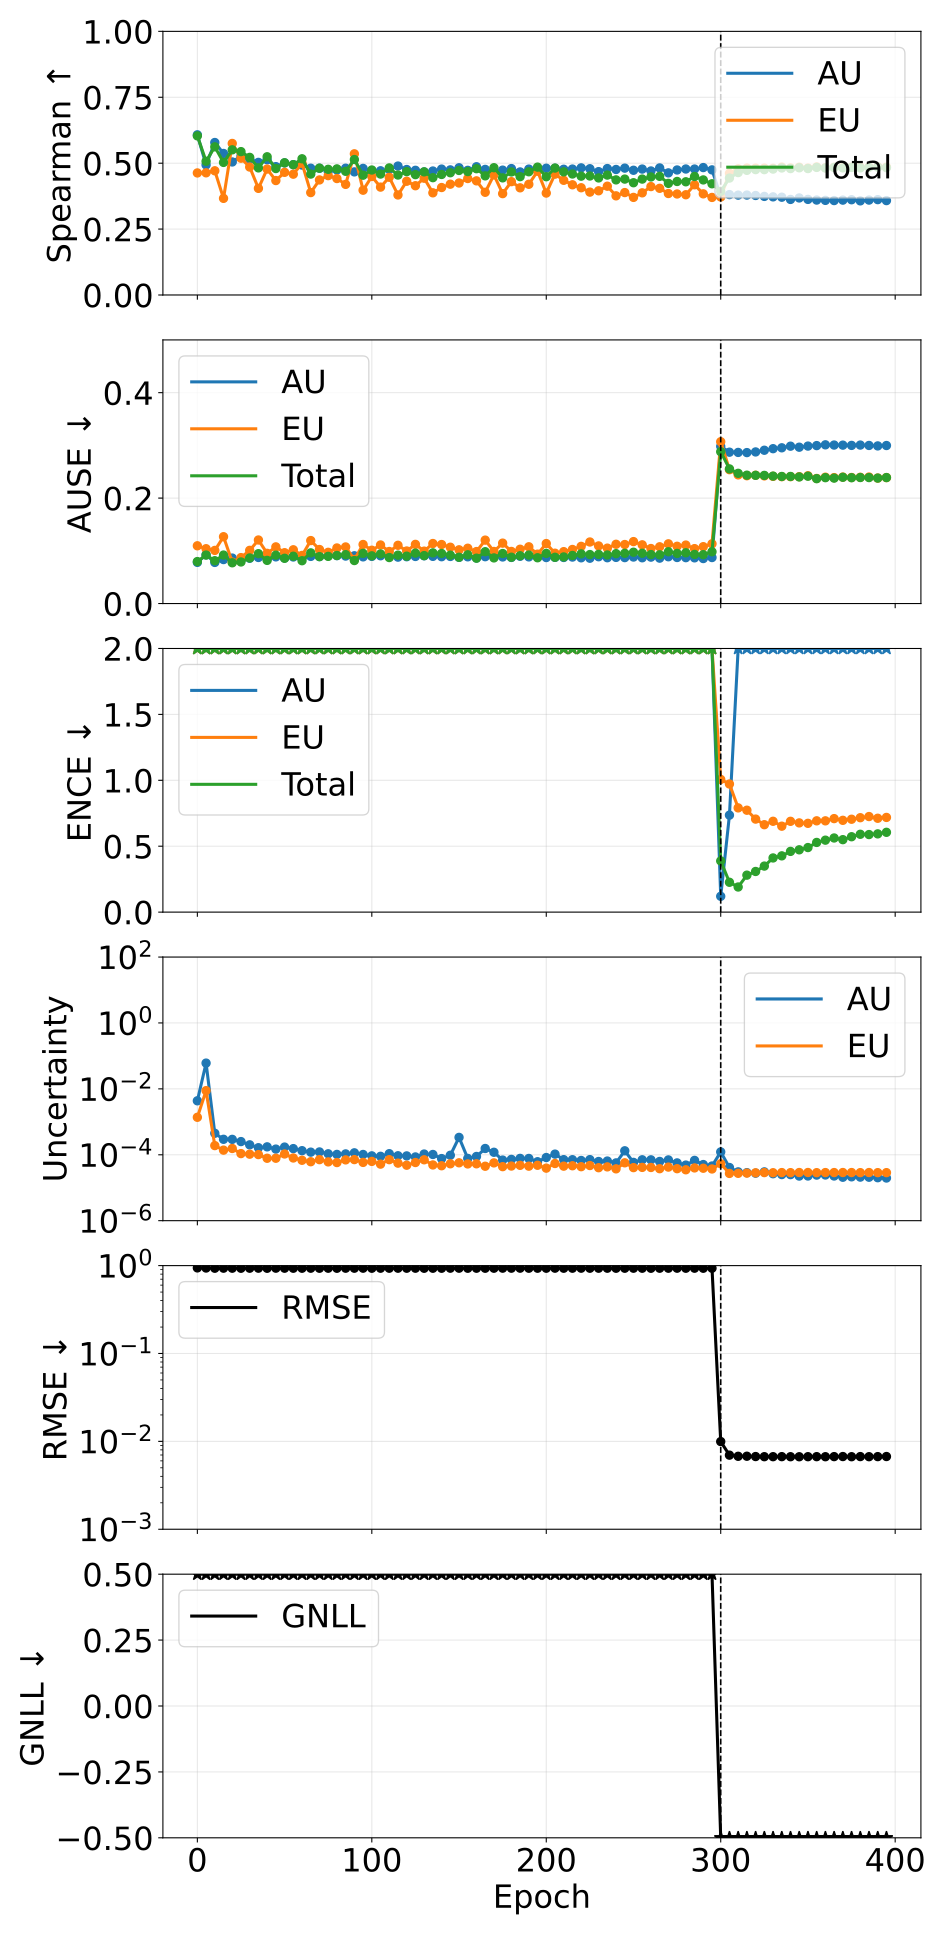

Source data for this figure (header and first rows):
phase, source_epoch, epoch, pearson_aleatoric, pearson_epistemic, pearson_total, spearman_aleatoric, spearman_epistemic, spearman_total, ause_aleatoric, ause_epistemic, ause_total, ence_aleatoric, ence_epistemic, ence_total, magnitude_aleatoric, magnitude_epistemic, magnitude_total, rmse_e_atom, nll_energy
pretrain, 0, 0, 0.2449, 0.2237, 0.2449, 0.6075, 0.463, 0.6036, 0.0781, 0.1096, 0.07965, 318.5, 1497, 252, 0.004344, 0.001372, 0.005717, 0.942, 127.7
pretrain, 5, 5, 0.2884, 0.2778, 0.2986, 0.4934, 0.4634, 0.5071, 0.09252, 0.104, 0.09199, 1841, 6125, 1334, 0.06051, 0.008842, 0.06935, 0.9388, 677.7
pretrain, 10, 10, 0.2254, 0.3432, 0.2493, 0.5784, 0.4711, 0.562, 0.07802, 0.1008, 0.08125, 4095, 8799, 2656, 0.0004489, 0.0001899, 0.0006388, 0.9338, 1346
pretrain, 15, 15, 0.2738, 0.3659, 0.3191, 0.5369, 0.3665, 0.5029, 0.08342, 0.1268, 0.09199, 5546, 11671, 3541, 0.0002948, 0.0001381, 0.0004329, 0.9351, 1786
pretrain, 20, 20, 0.3397, 0.5689, 0.413, 0.5046, 0.5749, 0.5507, 0.08625, 0.07863, 0.07733, 5530, 12070, 3527, 0.0002935, 0.0001552, 0.0004487, 0.9347, 1779
pretrain, 25, 25, 0.2669, 0.4224, 0.3281, 0.5272, 0.5189, 0.5439, 0.08309, 0.08714, 0.0789, 7312, 19341, 4998, 0.0002515, 0.0001086, 0.0003601, 0.9334, 2529
pretrain, 30, 30, 0.279, 0.3466, 0.3224, 0.5159, 0.4854, 0.522, 0.08592, 0.1009, 0.0865, 8404, 22193, 5745, 0.0002002, 0.0001042, 0.0003045, 0.9344, 2906
pretrain, 35, 35, 0.2933, 0.3893, 0.3691, 0.503, 0.4044, 0.4821, 0.0874, 0.1206, 0.0946, 9469, 18040, 5824, 0.0001639, 0.0001013, 0.0002652, 0.9352, 2937
pretrain, 40, 40, 0.289, 0.3972, 0.3355, 0.5129, 0.4777, 0.5243, 0.08501, 0.09524, 0.08189, 10214, 22862, 6624, 0.0001741, 7.842316861747349e-05, 0.0002525, 0.933, 3346
pretrain, 45, 45, 0.2866, 0.5077, 0.3674, 0.4869, 0.4341, 0.4797, 0.08855, 0.1075, 0.09177, 11244, 25345, 7348, 0.0001487, 7.852550554498521e-05, 0.0002272, 0.9353, 3704
pretrain, 50, 50, 0.1619, 0.2306, 0.2313, 0.501, 0.4653, 0.5015, 0.08641, 0.09645, 0.08588, 11318, 25547, 7379, 0.0001712, 0.0001057, 0.0002769, 0.9345, 3743
pretrain, 55, 55, 0.1518, 0.2687, 0.2202, 0.4944, 0.4583, 0.4943, 0.08833, 0.102, 0.08974, 13156, 27087, 8350, 0.0001538, 7.990356975815302e-05, 0.0002337, 0.9339, 4227
pretrain, 60, 60, 0.1681, 0.4216, 0.2369, 0.4929, 0.4995, 0.5167, 0.08696, 0.09124, 0.08124, 13383, 26126, 8294, 0.0001331, 6.809183819068493e-05, 0.0002012, 0.9341, 4188
pretrain, 65, 65, 0.1796, 0.3534, 0.24, 0.4809, 0.3885, 0.4586, 0.08944, 0.1195, 0.09613, 15100, 32870, 9751, 0.0001201, 6.154130403031104e-05, 0.0001817, 0.9347, 4924
pretrain, 70, 70, 0.14, 0.3566, 0.2103, 0.4808, 0.4364, 0.4811, 0.08907, 0.1025, 0.08906, 14874, 25656, 8862, 0.0001218, 7.110402089965647e-05, 0.000193, 0.9335, 4477
pretrain, 75, 75, 0.2255, 0.4232, 0.3009, 0.4693, 0.4527, 0.4767, 0.0907, 0.0972, 0.0895, 16509, 32416, 10278, 0.0001071, 6.0834181436757715e-05, 0.0001679, 0.9346, 5197
pretrain, 80, 80, 0.08835, 0.4036, 0.1397, 0.4742, 0.4417, 0.4783, 0.09087, 0.1054, 0.09117, 18362, 30063, 10694, 0.0001026, 5.8032347719563405e-05, 0.0001606, 0.9332, 5411
pretrain, 85, 85, 0.1134, 0.2493, 0.1887, 0.4809, 0.4196, 0.4692, 0.09007, 0.1074, 0.09272, 17155, 32493, 10549, 0.0001063, 6.99940666909015e-05, 0.0001763, 0.9348, 5336
pretrain, 90, 90, 0.2083, 0.3174, 0.2531, 0.4669, 0.5355, 0.5138, 0.09059, 0.08348, 0.08157, 18776, 27574, 10439, 0.0001146, 7.14019885237576e-05, 0.000186, 0.9347, 5275
pretrain, 95, 95, 0.1043, 0.4012, 0.151, 0.4801, 0.3975, 0.4544, 0.08858, 0.112, 0.09521, 19664, 36018, 11961, 0.0001021, 5.86737437227157e-05, 0.0001608, 0.9351, 6051
pretrain, 100, 100, 0.1043, 0.363, 0.1756, 0.4715, 0.4496, 0.4741, 0.08951, 0.1011, 0.09052, 19137, 32211, 11276, 9.273798728481779e-05, 6.294098887399287e-05, 0.0001557, 0.9339, 5698
pretrain, 105, 105, 0.1163, 0.4329, 0.1658, 0.4712, 0.4092, 0.4587, 0.09063, 0.1111, 0.09415, 21346, 36606, 12698, 8.982134107509409e-05, 5.203068165626519e-05, 0.0001419, 0.9344, 6413
pretrain, 110, 110, 0.1527, 0.2237, 0.1947, 0.4765, 0.4466, 0.482, 0.08967, 0.09875, 0.08727, 21043, 31755, 11781, 0.0001079, 7.103500307352987e-05, 0.0001789, 0.9342, 5971
pretrain, 115, 115, 0.1155, 0.2963, 0.175, 0.4891, 0.3794, 0.455, 0.08806, 0.1105, 0.09183, 22273, 38746, 13259, 9.33054259677192e-05, 5.575344483540903e-05, 0.0001491, 0.9348, 6698
pretrain, 120, 120, 0.1297, 0.4117, 0.1752, 0.476, 0.4314, 0.4679, 0.08883, 0.09968, 0.08989, 22352, 42286, 13745, 9.242413666506763e-05, 4.8244319924344836e-05, 0.0001407, 0.9342, 6952
pretrain, 125, 125, 0.126, 0.4296, 0.1913, 0.4729, 0.4145, 0.4565, 0.08931, 0.1123, 0.09564, 22929, 32463, 12609, 8.596164780710752e-05, 5.8230974481375594e-05, 0.0001442, 0.9346, 6365
pretrain, 130, 130, 0.189, 0.2364, 0.2207, 0.4667, 0.443, 0.4671, 0.09056, 0.09939, 0.09098, 23563, 40875, 13981, 0.0001053, 7.043752210472576e-05, 0.0001757, 0.9332, 7081
pretrain, 135, 135, 0.02205, 0.4373, 0.04127, 0.4702, 0.3875, 0.445, 0.08952, 0.1139, 0.09614, 23338, 39659, 13759, 0.0001021, 4.914863625406269e-05, 0.0001512, 0.9339, 6962
pretrain, 140, 140, 0.06681, 0.42, 0.1047, 0.4776, 0.4076, 0.4572, 0.08884, 0.1119, 0.09496, 25386, 43194, 14967, 7.671403241402003e-05, 4.648395026194976e-05, 0.0001232, 0.9337, 7566
pretrain, 145, 145, 0.09415, 0.2907, 0.1328, 0.4745, 0.4203, 0.4637, 0.08931, 0.1068, 0.09179, 26246, 41425, 14998, 9.666843959339531e-05, 5.327931864173934e-05, 0.0001499, 0.9351, 7594
pretrain, 150, 150, 0.126, 0.3815, 0.1311, 0.4825, 0.4248, 0.4724, 0.0877, 0.1019, 0.08782, 22711, 30593, 12162, 0.000337, 5.708719647561793e-05, 0.0003941, 0.9349, 6178
pretrain, 155, 155, 0.05156, 0.4246, 0.0951, 0.4728, 0.4418, 0.4682, 0.08865, 0.1049, 0.09248, 26579, 38982, 14784, 7.751363483766909e-05, 5.2730962981274845e-05, 0.0001302, 0.9337, 7471
pretrain, 160, 160, 0.1358, 0.3802, 0.1898, 0.4864, 0.433, 0.4791, 0.08646, 0.09864, 0.08607, 23729, 33957, 13041, 8.882604766231452e-05, 5.3196925709619335e-05, 0.000142, 0.9342, 6587
pretrain, 165, 165, 0.1831, 0.405, 0.1939, 0.4764, 0.3896, 0.4519, 0.08888, 0.1203, 0.09835, 25903, 41998, 14965, 0.0001551, 4.4913870467098604e-05, 0.0002, 0.9337, 7603
pretrain, 170, 170, 0.1669, 0.2382, 0.1866, 0.4693, 0.4556, 0.4828, 0.08909, 0.09879, 0.08658, 26326, 38614, 14563, 0.0001191, 5.666705498231295e-05, 0.0001758, 0.9344, 7386
pretrain, 175, 175, 0.04334, 0.4206, 0.07738, 0.4736, 0.3845, 0.4443, 0.08836, 0.1146, 0.09491, 29188, 44173, 16428, 6.902173267508261e-05, 4.364486107258472e-05, 0.0001127, 0.9356, 8300
pretrain, 180, 180, 0.1242, 0.4387, 0.1804, 0.4795, 0.4299, 0.4667, 0.08746, 0.09884, 0.08788, 28438, 43301, 16003, 7.24116798040086e-05, 4.5521953912191296e-05, 0.0001179, 0.9351, 8088
pretrain, 185, 185, 0.03027, 0.3876, 0.05717, 0.4668, 0.4065, 0.4489, 0.08969, 0.103, 0.09068, 29298, 41538, 15892, 7.771331114136046e-05, 4.784477263090139e-05, 0.0001256, 0.9355, 8040
pretrain, 190, 190, 0.1239, 0.219, 0.1494, 0.4775, 0.42, 0.4674, 0.08852, 0.1076, 0.09197, 30351, 50019, 17616, 7.732225545350957e-05, 4.513878745719921e-05, 0.0001225, 0.9342, 8914
pretrain, 195, 195, 0.1023, 0.4768, 0.1653, 0.4749, 0.4694, 0.485, 0.0884, 0.09368, 0.08686, 32331, 40903, 16806, 6.154713543592152e-05, 4.804857291644567e-05, 0.0001096, 0.9343, 8490
pretrain, 200, 200, 0.0148, 0.3341, 0.02774, 0.4808, 0.3866, 0.4486, 0.08728, 0.1138, 0.0951, 32168, 49868, 18196, 8.258253373314801e-05, 3.9301159153103526e-05, 0.0001219, 0.9341, 9229
pretrain, 205, 205, 0.07585, 0.4214, 0.1087, 0.4808, 0.4583, 0.4814, 0.08761, 0.09547, 0.0878, 30788, 38798, 16022, 0.0001047, 5.43852939070689e-05, 0.0001591, 0.9351, 8107
pretrain, 210, 210, 0.03575, 0.3659, 0.06854, 0.4769, 0.435, 0.4671, 0.08739, 0.09844, 0.08841, 33722, 49406, 18595, 7.113098792792698e-05, 4.5169833575187114e-05, 0.0001163, 0.9341, 9411
pretrain, 215, 215, 0.03407, 0.377, 0.06476, 0.4777, 0.4181, 0.459, 0.0882, 0.1026, 0.09122, 34035, 44094, 17916, 7.08506864388255e-05, 4.643001057794436e-05, 0.0001173, 0.9347, 9054
pretrain, 220, 220, 0.01722, 0.4237, 0.03716, 0.4822, 0.4068, 0.4507, 0.08678, 0.1085, 0.09421, 34127, 47747, 18494, 6.710477775318396e-05, 4.3501971693535776e-05, 0.0001106, 0.9351, 9346
pretrain, 225, 225, 0.02884, 0.4365, 0.05733, 0.4789, 0.3902, 0.4514, 0.086, 0.1168, 0.09294, 31914, 38626, 16218, 7.122948614369307e-05, 4.7172019402501065e-05, 0.0001184, 0.9341, 8191
pretrain, 230, 230, 0.04089, 0.3801, 0.06451, 0.468, 0.3953, 0.444, 0.08878, 0.1093, 0.09329, 36081, 49827, 19348, 6.254252328944858e-05, 4.051521683821875e-05, 0.0001031, 0.9346, 9775
pretrain, 235, 235, 0.01944, 0.3753, 0.04252, 0.4796, 0.4127, 0.4548, 0.08692, 0.1051, 0.09216, 37930, 46925, 19541, 6.457103955162893e-05, 4.2922342389363166e-05, 0.0001075, 0.9347, 9878
pretrain, 240, 240, 0.03561, 0.3737, 0.05939, 0.4761, 0.3761, 0.4366, 0.08756, 0.1124, 0.09466, 39538, 57024, 21584, 5.6702733839347274e-05, 3.742744494732051e-05, 9.413017848764866e-05, 0.9336, 10909
pretrain, 245, 245, 0.1045, 0.2054, 0.1171, 0.4812, 0.3885, 0.4396, 0.08716, 0.112, 0.0953, 40020, 47755, 20074, 0.000132, 5.7027988279446616e-05, 0.000189, 0.9338, 10194
pretrain, 250, 250, 0.01572, 0.4031, 0.03482, 0.4731, 0.3702, 0.4258, 0.08824, 0.1175, 0.09735, 42141, 49929, 21046, 5.87462116437564e-05, 4.074285244101929e-05, 9.948906450326831e-05, 0.9345, 10642
pretrain, 255, 255, 0.01368, 0.4076, 0.03107, 0.4776, 0.3875, 0.4397, 0.08684, 0.1114, 0.09538, 42614, 49598, 21295, 7.04099946487986e-05, 4.14156306715995e-05, 0.0001118, 0.9342, 10790
pretrain, 260, 260, 0.01528, 0.3975, 0.0288, 0.4704, 0.4113, 0.4477, 0.08806, 0.1044, 0.09295, 42149, 53310, 21706, 7.014974978051214e-05, 4.115224505470678e-05, 0.0001113, 0.9331, 10992
pretrain, 265, 265, 0.01263, 0.3616, 0.03033, 0.4819, 0.4047, 0.4501, 0.08615, 0.1077, 0.0925, 46854, 61289, 24278, 6.274119040203913e-05, 3.7807035809089484e-05, 0.0001005, 0.9342, 12291
pretrain, 270, 270, 0.01742, 0.3751, 0.03636, 0.4632, 0.3849, 0.4234, 0.08874, 0.1133, 0.09825, 45775, 54645, 23004, 6.980950469483105e-05, 4.228159015871142e-05, 0.0001121, 0.9344, 11623
pretrain, 275, 275, 0.01462, 0.3889, 0.03164, 0.4742, 0.3832, 0.4306, 0.08738, 0.1086, 0.09511, 46830, 60566, 24191, 5.6703359688208365e-05, 3.7817595516850134e-05, 9.452095505816941e-05, 0.9349, 12227
pretrain, 280, 280, 0.01863, 0.3593, 0.03717, 0.4779, 0.3802, 0.4294, 0.08706, 0.1109, 0.09627, 54070, 67402, 27344, 4.866374113821621e-05, 3.506720892765998e-05, 8.373094982193834e-05, 0.9339, 13833
pretrain, 285, 285, 0.02596, 0.3894, 0.04714, 0.4778, 0.4181, 0.4496, 0.0867, 0.1042, 0.09321, 51841, 53697, 24257, 6.752488735369298e-05, 3.991204473602465e-05, 0.0001074, 0.9346, 12297
pretrain, 290, 290, 0.01985, 0.3727, 0.04257, 0.4833, 0.3836, 0.4365, 0.08538, 0.1079, 0.09275, 53672, 52758, 24579, 5.0515391600856675e-05, 3.904589271249961e-05, 8.956128417921718e-05, 0.9335, 12417
pretrain, 295, 295, 0.01995, 0.333, 0.04148, 0.4745, 0.37, 0.4218, 0.08728, 0.1133, 0.09821, 55464, 60641, 26472, 4.562349256643756e-05, 3.7081944560560484e-05, 8.270543717108013e-05, 0.9341, 13393
... 20 more rows
